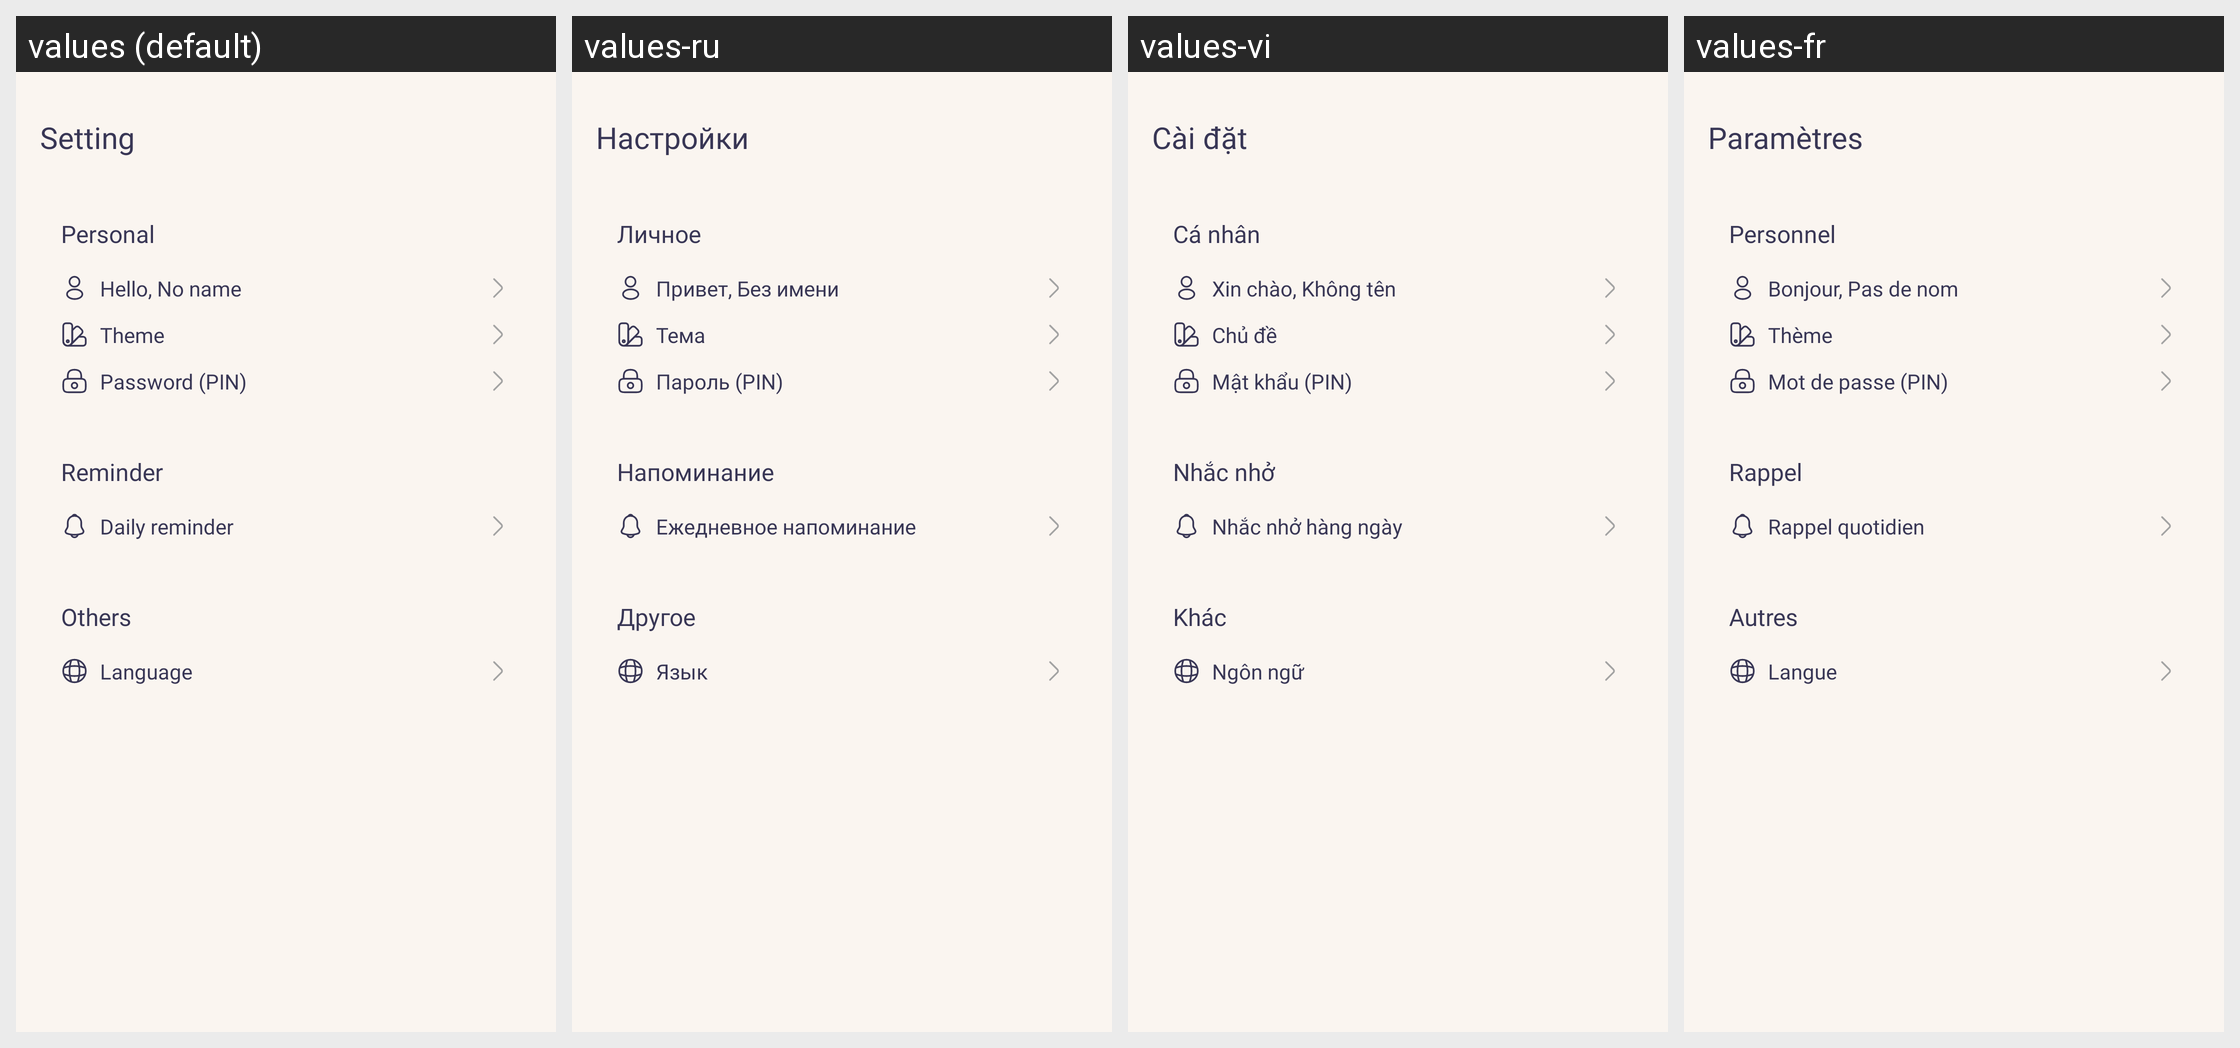

Locale-by-locale string values for the Android screen shown in this grid:
Android screen res/layout/fragment_setting.xml rendered under 4 locales, left to right: values (default), values-ru, values-vi, values-fr. Device: Nexus 5 (rendered at 1080×1920; each locale shown at half size, 540×960, under a caption strip naming it); theme Theme.MyApplication.
Other locales in the repository, not shown: values-ar, values-bn, values-de, values-en, values-es, values-hi, values-in, values-it, values-ko, values-pt.
Strings drawn on this screen, with the default value and each locale's value (text and hints the layout hard-codes, and strings that could not be matched under every locale, appear in the picture but are not listed):

setting
  values: Setting
  values-ru: Настройки
  values-vi: Cài đặt
  values-fr: Paramètres

personal
  values: Personal
  values-ru: Личное
  values-vi: Cá nhân
  values-fr: Personnel

hello_noname
  values: Hello, No name
  values-ru: Привет, Без имени
  values-vi: Xin chào, Không tên
  values-fr: Bonjour, Pas de nom

theme
  values: Theme
  values-ru: Тема
  values-vi: Chủ đề
  values-fr: Thème

password_pin
  values: Password (PIN)
  values-ru: Пароль (PIN)
  values-vi: Mật khẩu (PIN)
  values-fr: Mot de passe (PIN)

reminder
  values: Reminder
  values-ru: Напоминание
  values-vi: Nhắc nhở
  values-fr: Rappel

daily_reminder
  values: Daily reminder
  values-ru: Ежедневное напоминание
  values-vi: Nhắc nhở hàng ngày
  values-fr: Rappel quotidien

other
  values: Others
  values-ru: Другое
  values-vi: Khác
  values-fr: Autres

language
  values: Language
  values-ru: Язык
  values-vi: Ngôn ngữ
  values-fr: Langue
